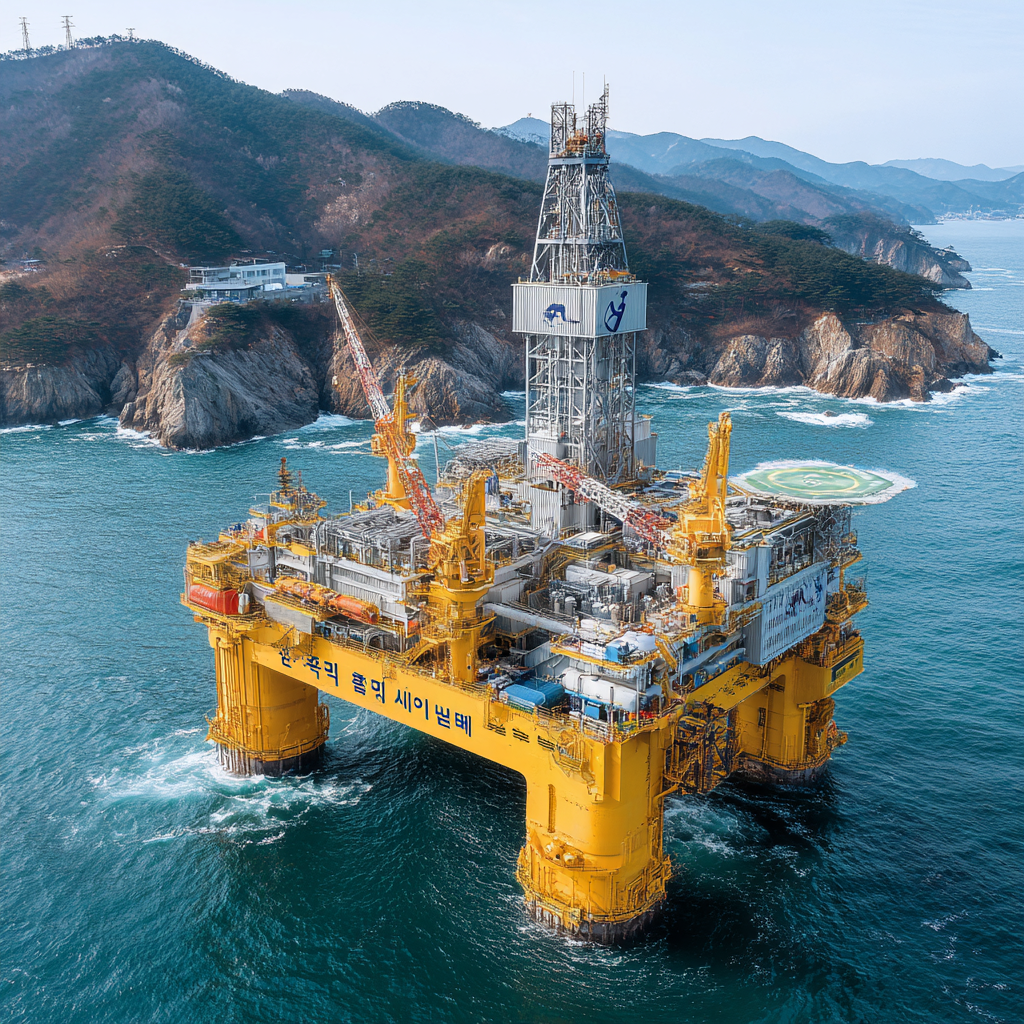
Generation parameters embedded in this image by Midjourney (PNG 'Description' text chunk):
AI ê¸°ë° ìì Â·ê°ì¤ ìì° ê´ë¦¬ í´ì ìì¶ íë«í¼ê³¼ ì ì´ì¤, AIê° ìì°ëÂ·ìë ¥ ë°ì´í°ë¥¼ ë¶ì, í´ì ì°ì í¤, 4K, ì¬ì¤ì ì¸ ì§ê°, íì¤í¸ ìì ,16:9 ì¬ì´ì¦ ì¶ë ¥ --v 7 Job ID: a7820e74-9e82-48d6-aeaf-17fbe95af62c